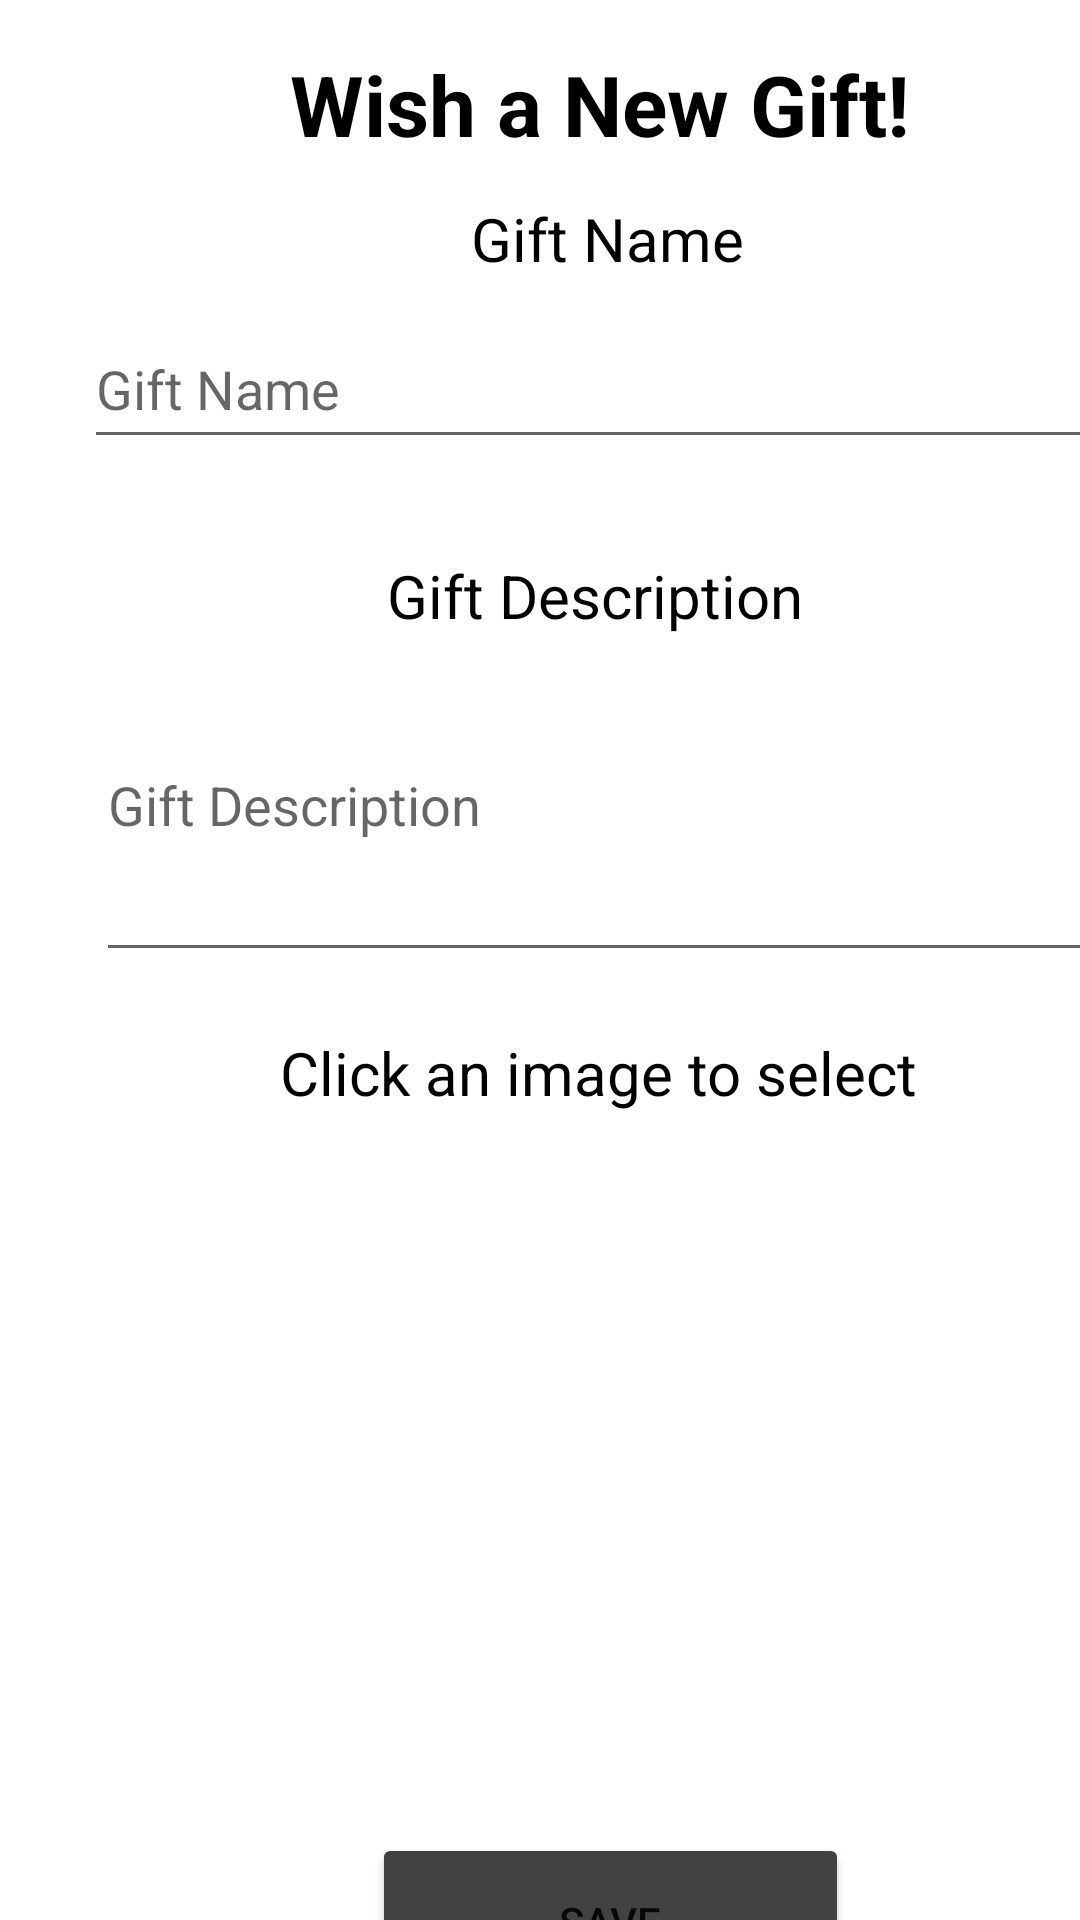

Write the Android layout XML for this screen, with the resource values it uses.
<!-- AndroidManifest.xml: application theme Theme.ChristmasWishList -->
<!-- res/layout/activity_wish_gift.xml -->
<?xml version="1.0" encoding="utf-8"?>
<androidx.constraintlayout.widget.ConstraintLayout xmlns:android="http://schemas.android.com/apk/res/android"
    xmlns:app="http://schemas.android.com/apk/res-auto"
    xmlns:tools="http://schemas.android.com/tools"
    android:layout_width="match_parent"
    android:layout_height="match_parent"
    tools:context=".WishGift">

    <TextView
        android:id="@+id/textView2"
        android:layout_width="336dp"
        android:layout_height="42dp"
        android:layout_marginStart="32dp"
        android:layout_marginTop="16dp"
        android:gravity="center_horizontal"
        android:text="@string/titleAdd"
        android:textAlignment="center"
        android:textColor="@android:color/black"
        android:textSize="28sp"
        android:textStyle="bold"
        app:layout_constraintStart_toStartOf="parent"
        app:layout_constraintTop_toTopOf="parent" />

    <TextView
        android:id="@+id/textView5"
        android:layout_width="141dp"
        android:layout_height="33dp"
        android:layout_marginStart="132dp"
        android:layout_marginTop="8dp"
        android:gravity="center_horizontal"
        android:text="@string/giftName"
        android:textAlignment="center"
        android:textColor="@android:color/black"
        android:textSize="20sp"
        app:layout_constraintStart_toStartOf="parent"
        app:layout_constraintTop_toBottomOf="@+id/textView2" />

    <Button
        android:id="@+id/btnSubmit"
        android:layout_width="159dp"
        android:layout_height="59dp"
        android:layout_marginStart="124dp"
        android:layout_marginTop="21dp"
        android:rotationX="0"
        android:text="@string/btnSubmit"
        app:backgroundTint="@color/cardview_dark_background"
        app:layout_constraintStart_toStartOf="parent"
        app:layout_constraintTop_toBottomOf="@+id/giftPhoto" />

    <TextView
        android:id="@+id/textView6"
        android:layout_width="141dp"
        android:layout_height="33dp"
        android:layout_marginStart="128dp"
        android:layout_marginTop="32dp"
        android:gravity="center_horizontal"
        android:text="@string/giftDescription"
        android:textAlignment="center"
        android:textColor="@android:color/black"
        android:textSize="20sp"
        app:layout_constraintStart_toStartOf="parent"
        app:layout_constraintTop_toBottomOf="@+id/editTextName" />

    <TextView
        android:id="@+id/textView4"
        android:layout_width="255dp"
        android:layout_height="29dp"
        android:layout_marginStart="72dp"
        android:layout_marginTop="20dp"
        android:gravity="center_horizontal"
        android:text="@string/btnImage"
        android:textAlignment="center"
        android:textColor="@android:color/black"
        android:textSize="20sp"
        app:layout_constraintStart_toStartOf="parent"
        app:layout_constraintTop_toBottomOf="@+id/editTextDescription" />

    <EditText
        android:id="@+id/editTextName"
        android:layout_width="347dp"
        android:layout_height="50dp"
        android:layout_marginStart="28dp"
        android:layout_marginTop="4dp"
        android:ems="10"
        android:hint="@string/giftName"
        android:autofillHints="@string/giftName"
        android:inputType="textPersonName"
        app:layout_constraintStart_toStartOf="parent"
        app:layout_constraintTop_toBottomOf="@+id/textView5" />

    <EditText
        android:id="@+id/editTextDescription"
        android:layout_width="344dp"
        android:layout_height="78dp"
        android:layout_marginStart="32dp"
        android:layout_marginTop="28dp"
        android:ems="10"
        android:gravity="start|top"
        android:hint="@string/giftDescription"
        android:autofillHints="@string/giftDescription"
        android:inputType="textMultiLine"
        android:lines="3"
        android:maxLines="3"
        app:layout_constraintStart_toStartOf="parent"
        app:layout_constraintTop_toBottomOf="@+id/textView6" />

    <ImageView
        android:id="@+id/giftPhoto"
        android:layout_width="289dp"
        android:layout_height="197dp"
        android:layout_marginStart="61dp"
        android:layout_marginTop="20dp"
        android:contentDescription="@string/giftImage"
        app:layout_constraintStart_toStartOf="parent"
        app:layout_constraintTop_toBottomOf="@+id/textView4"
        app:srcCompat="@drawable/no_image" />

</androidx.constraintlayout.widget.ConstraintLayout>
<!-- resources referenced by this layout -->
<resources>
  <string name="btnImage">Click an image to select</string>
  <string name="btnSubmit">Save</string>
  <string name="giftDescription">Gift Description</string>
  <string name="giftImage">Gift Image</string>
  <string name="giftName">Gift Name</string>
  <string name="titleAdd">Wish a New Gift!</string>
  <style name="Theme.ChristmasWishList" parent="Theme.MaterialComponents.DayNight.DarkActionBar">
          
          <item name="colorPrimary">@color/purple_500</item>
          <item name="colorPrimaryVariant">@color/purple_700</item>
          <item name="colorOnPrimary">@color/white</item>
          
          <item name="colorSecondary">@color/teal_200</item>
          <item name="colorSecondaryVariant">@color/teal_700</item>
          <item name="colorOnSecondary">@color/black</item>
          
          <item name="android:statusBarColor" tools:targetApi="l">?attr/colorPrimaryVariant</item>
          
      </style>
  <!-- not gathered from this repository: default colours our renderer supplied (Android Studio template values) -->
  <color name="purple_500">#FF6200EE</color>
  <color name="purple_700">#FF3700B3</color>
  <color name="teal_200">#FF03DAC5</color>
  <color name="teal_700">#FF018786</color>
  <color name="black">#FF000000</color>
  <color name="white">#FFFFFFFF</color>
</resources>
